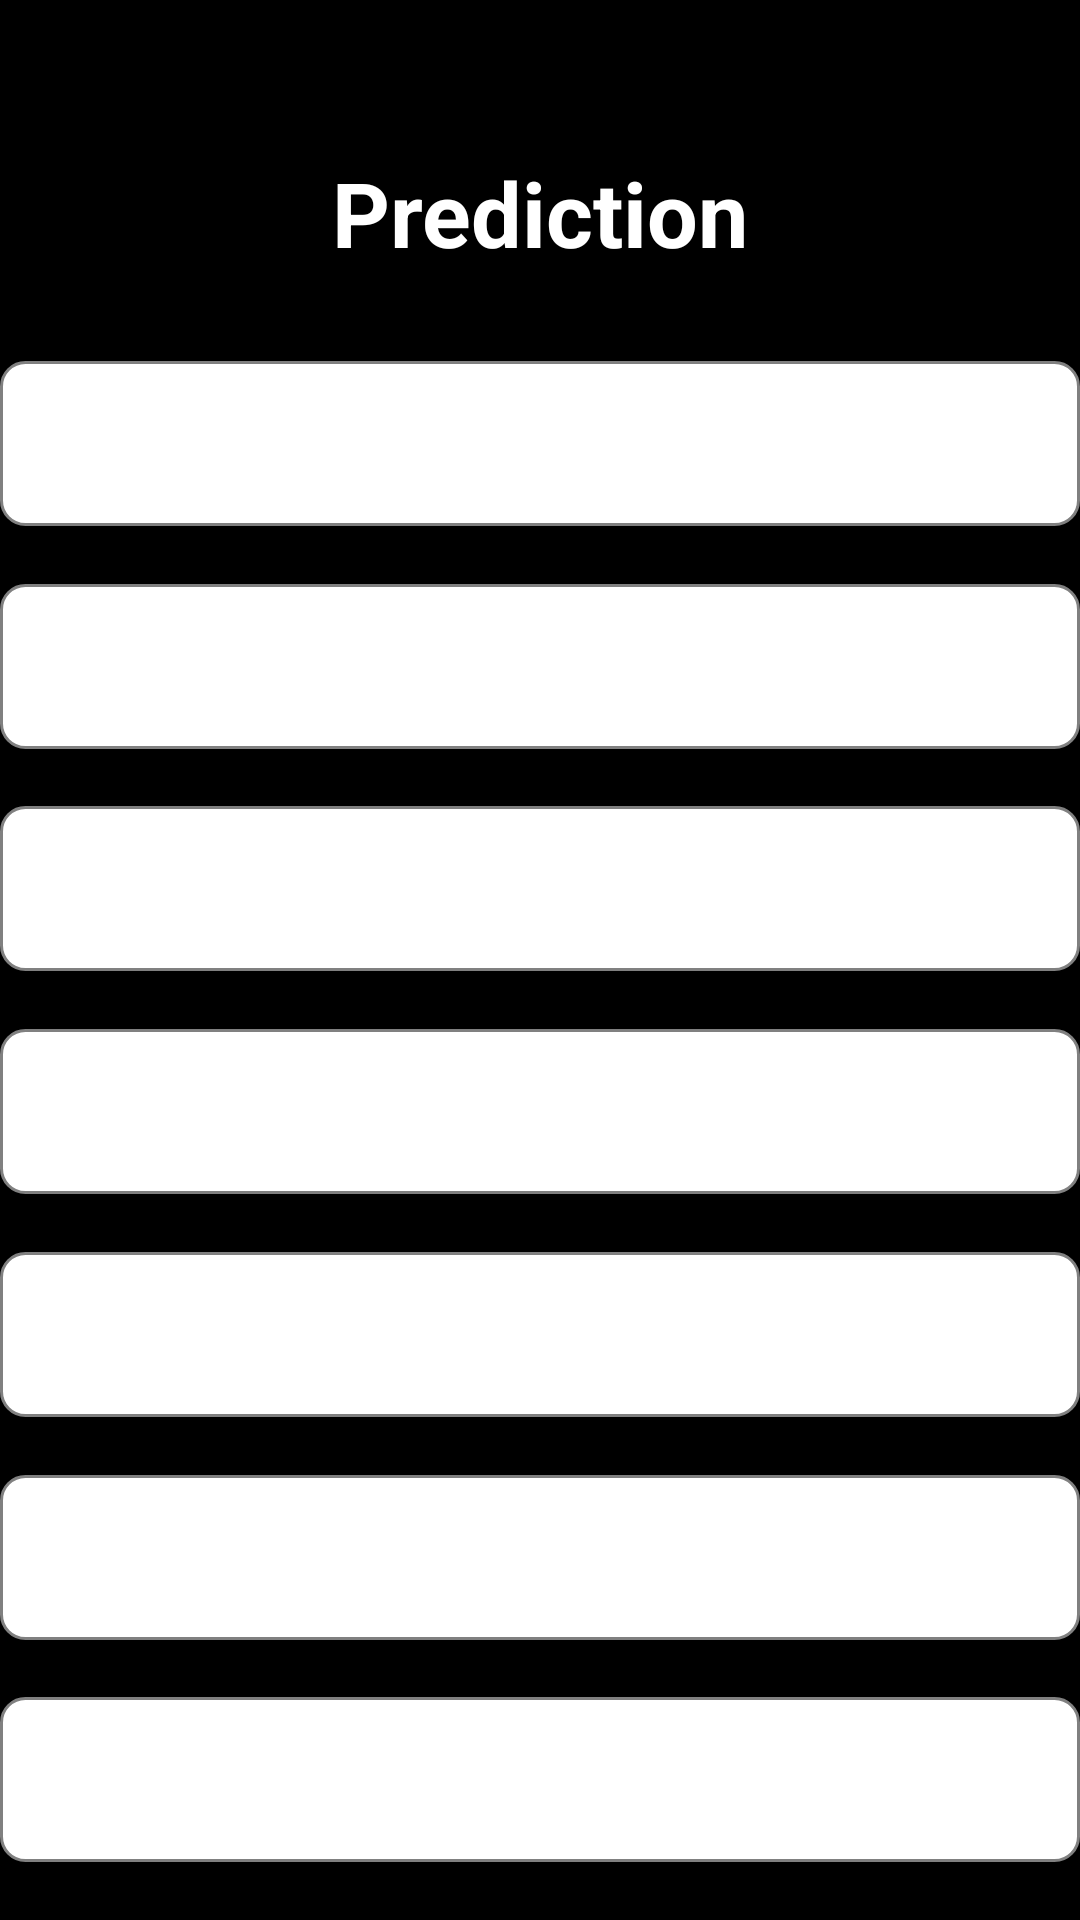

The Android layout XML behind this screen, and the referenced resources:
<!-- AndroidManifest.xml: application theme Theme.DigitalInvestigator -->
<!-- res/layout/activity_predicition2.xml -->
<?xml version="1.0" encoding="utf-8"?>
<androidx.constraintlayout.widget.ConstraintLayout xmlns:android="http://schemas.android.com/apk/res/android"
    xmlns:app="http://schemas.android.com/apk/res-auto"
    xmlns:tools="http://schemas.android.com/tools"
    android:id="@+id/main"
    android:layout_width="match_parent"
    android:layout_height="match_parent"
    android:background="@color/black"
    tools:context=".PredictionActivity">

    <TextView
        android:id="@+id/textView"
        android:layout_width="match_parent"
        android:layout_height="wrap_content"
        android:layout_gravity="center"
        android:paddingTop="50dp"
        android:text="Prediction"
        android:textAlignment="center"
        android:textColor="@color/white"
        android:textSize="30sp"
        android:textStyle="bold"
        app:layout_constraintBottom_toBottomOf="parent"
        app:layout_constraintTop_toTopOf="parent"
        app:layout_constraintVertical_bias="0.001"
        tools:layout_editor_absoluteX="37dp" />

    <EditText
        android:id="@+id/editText1"
        android:layout_width="360dp"
        android:layout_height="55dp"
        android:layout_marginTop="10dp"
        android:background="@drawable/edit_text_border"
        android:gravity="top"
        android:paddingLeft="10dp"
        android:paddingTop="18dp"
        app:layout_constraintBottom_toTopOf="@+id/editText2"
        app:layout_constraintEnd_toEndOf="parent"
        app:layout_constraintHorizontal_bias="0.49"
        app:layout_constraintStart_toStartOf="parent"
        app:layout_constraintTop_toBottomOf="@+id/textView" />

    <EditText
        android:id="@+id/editText2"
        android:layout_width="360dp"
        android:layout_height="55dp"
        android:background="@drawable/edit_text_border"
        android:gravity="top"
        android:paddingLeft="10dp"
        android:paddingTop="18dp"
        app:layout_constraintBottom_toTopOf="@+id/editText3"
        app:layout_constraintEnd_toEndOf="parent"
        app:layout_constraintHorizontal_bias="0.49"
        app:layout_constraintStart_toStartOf="parent"
        app:layout_constraintTop_toBottomOf="@+id/editText1" />

    <EditText
        android:id="@+id/editText3"
        android:layout_width="360dp"
        android:layout_height="55dp"
        android:background="@drawable/edit_text_border"
        android:gravity="top"
        android:paddingLeft="10dp"
        android:paddingTop="18dp"
        app:layout_constraintBottom_toTopOf="@+id/editText4"
        app:layout_constraintEnd_toEndOf="parent"
        app:layout_constraintHorizontal_bias="0.49"
        app:layout_constraintStart_toStartOf="parent"
        app:layout_constraintTop_toBottomOf="@+id/editText2" />

    <EditText
        android:id="@+id/editText4"
        android:layout_width="360dp"
        android:layout_height="55dp"
        android:background="@drawable/edit_text_border"
        android:gravity="top"
        android:paddingLeft="10dp"
        android:paddingTop="18dp"
        app:layout_constraintBottom_toTopOf="@+id/editText5"
        app:layout_constraintEnd_toEndOf="parent"
        app:layout_constraintHorizontal_bias="0.49"
        app:layout_constraintStart_toStartOf="parent"
        app:layout_constraintTop_toBottomOf="@+id/editText3" />

    <EditText
        android:id="@+id/editText5"
        android:layout_width="360dp"
        android:layout_height="55dp"
        android:background="@drawable/edit_text_border"
        android:gravity="top"
        android:paddingLeft="10dp"
        android:paddingTop="18dp"
        app:layout_constraintBottom_toTopOf="@+id/editText6"
        app:layout_constraintEnd_toEndOf="parent"
        app:layout_constraintHorizontal_bias="0.49"
        app:layout_constraintStart_toStartOf="parent"
        app:layout_constraintTop_toBottomOf="@+id/editText4" />

    <EditText
        android:id="@+id/editText6"
        android:layout_width="360dp"
        android:layout_height="55dp"
        android:background="@drawable/edit_text_border"
        android:gravity="top"
        android:paddingLeft="10dp"
        android:paddingTop="18dp"
        app:layout_constraintBottom_toTopOf="@+id/editText7"
        app:layout_constraintEnd_toEndOf="parent"
        app:layout_constraintHorizontal_bias="0.49"
        app:layout_constraintStart_toStartOf="parent"
        app:layout_constraintTop_toBottomOf="@+id/editText5" />

    <EditText
        android:id="@+id/editText7"
        android:layout_width="360dp"
        android:layout_height="55dp"
        android:background="@drawable/edit_text_border"
        android:gravity="top"
        android:paddingLeft="10dp"
        android:paddingTop="18dp"
        app:layout_constraintBottom_toBottomOf="parent"
        app:layout_constraintEnd_toEndOf="parent"
        app:layout_constraintHorizontal_bias="0.49"
        app:layout_constraintStart_toStartOf="parent"
        app:layout_constraintTop_toBottomOf="@+id/editText6" />

</androidx.constraintlayout.widget.ConstraintLayout>
<!-- resources referenced by this layout -->
<resources>
  <color name="black">#FF000000</color>
  <color name="white">#FFFFFFFF</color>
  <!-- drawable edit_text_border (drawable) -->
  <shape xmlns:android="http://schemas.android.com/apk/res/android">
      <solid android:color="@android:color/white" />
      <corners android:radius="8dp" />
      <stroke android:width="1dp" android:color="@color/gray" />
  </shape>
  <style name="Theme.DigitalInvestigator" parent="Theme.AppCompat.Light.NoActionBar">
          
          <item name="colorPrimary">@color/purple_500</item>
          <item name="colorPrimaryVariant">@color/purple_700</item>
          <item name="colorOnPrimary">@color/white</item>
          
          <item name="colorSecondary">@color/teal_200</item>
          <item name="colorSecondaryVariant">@color/teal_700</item>
          <item name="colorOnSecondary">@color/black</item>
          
          <item name="android:statusBarColor">?attr/colorPrimaryVariant</item>
          
      </style>
  <color name="gray">#808080</color>
  <color name="purple_500">#FF6200EE</color>
  <color name="purple_700">#FF3700B3</color>
  <color name="teal_200">#FF03DAC5</color>
  <color name="teal_700">#FF018786</color>
</resources>
